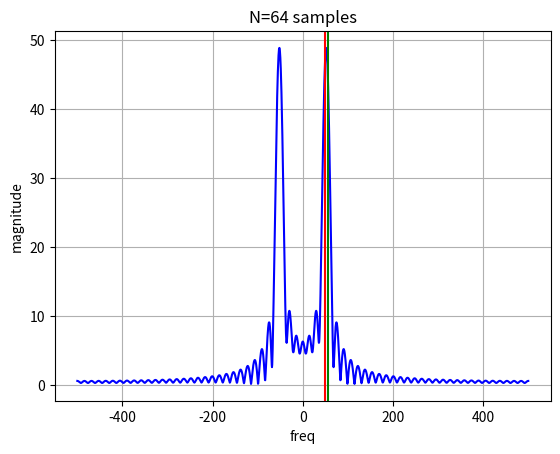
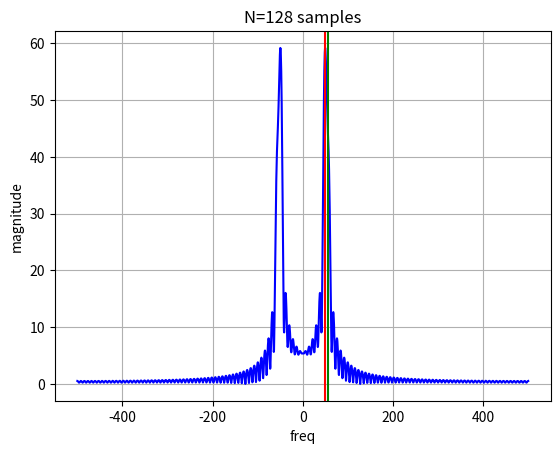
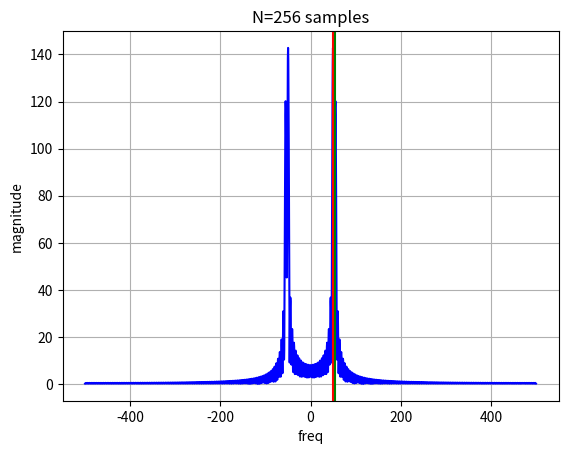
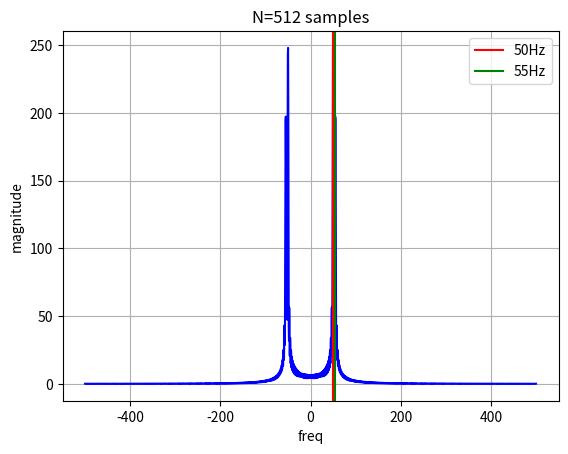

Reproduce these figures in Python, in order.
'''
 Frequency Resolution using DTT
'''

import numpy as np
import matplotlib.pyplot as plt

fs = 1000
f1,f2 = 50,55 # Very close frequencies

N_values = [64,128,256,512]

def create_signal(N,fs,f1,f2):
    t = np.arange(N)/fs
    return np.sin(2*np.pi*f1*t) + 0.8*np.sin(2*np.pi*f2*t)

for i,N in enumerate(N_values):
    x = create_signal(N,fs,f1,f2)
    t = np.arange(N)/fs

    # compute DTFT
    omega = np.linspace(-np.pi,np.pi,2000)
    X = np.zeros(len(omega), dtype=complex)
    n = np.arange(N)
    for i,w in enumerate(omega):
        X[i] = np.sum(x*np.exp(-1j*w*n))

    freq = omega*fs/(2*np.pi)
    magnitude = np.abs(X)

    plt.figure()
    plt.plot(freq,magnitude,'b-')
    plt.title(f"N={N} samples")
    plt.xlabel("freq")
    plt.ylabel("magnitude")
    plt.grid()

    plt.axvline(f1,color='red',label=f"{f1}Hz")
    plt.axvline(f2,color='green',label=f"{f2}Hz")


plt.legend()
plt.show()
